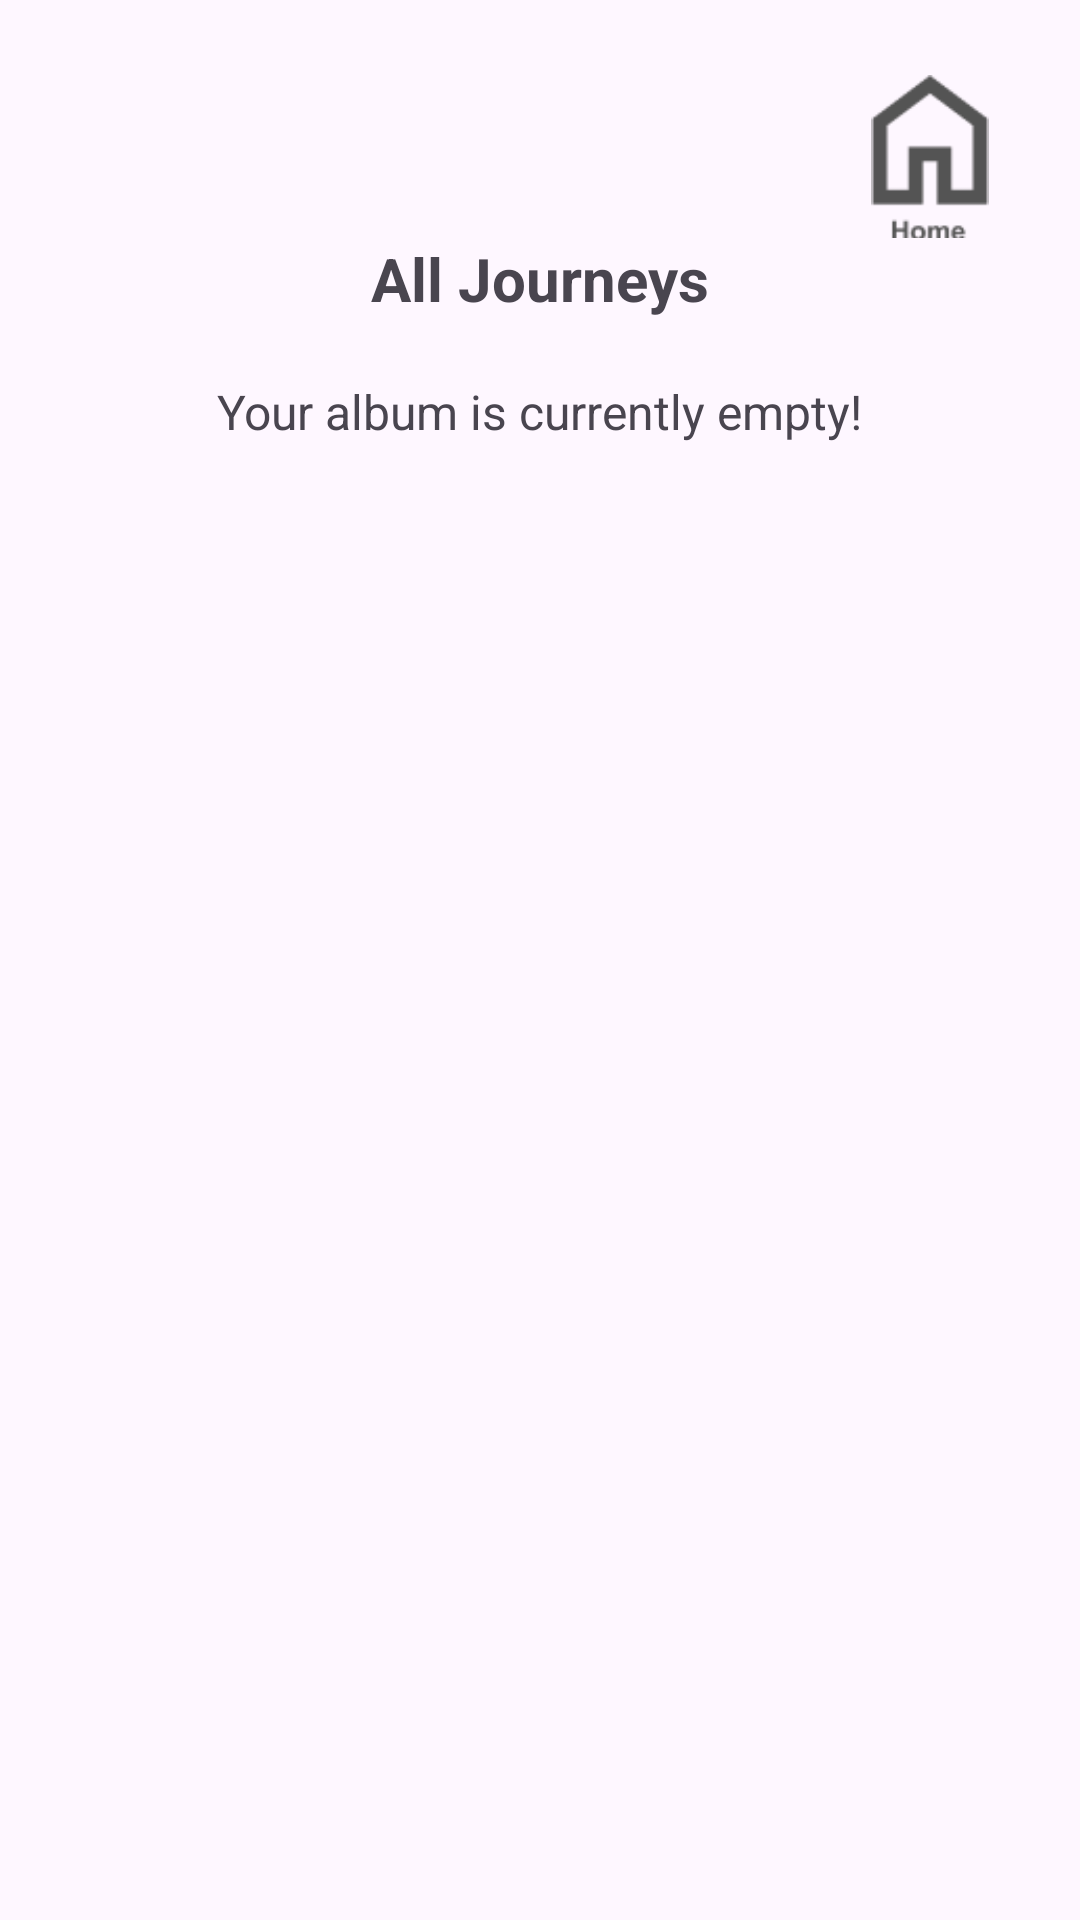

Reconstruct the res/layout file that produces this screen, plus the resources it refers to.
<!-- AndroidManifest.xml: application theme Theme.JourneyJournals -->
<!-- res/layout/activity_journey_album_recycler.xml -->
<?xml version="1.0" encoding="utf-8"?>
<LinearLayout xmlns:android="http://schemas.android.com/apk/res/android"
    xmlns:tools="http://schemas.android.com/tools"
    xmlns:app="http://schemas.android.com/apk/res-auto"
    android:id="@+id/activity_main"
    android:layout_width="match_parent"
    android:layout_height="match_parent"
    android:padding="25dp"
    android:orientation="vertical"
    android:gravity="center"
    tools:context=".MainActivity">

    <LinearLayout
        android:layout_width="match_parent"
        android:layout_height="1dp"
        android:layout_weight="0.12"
        android:gravity="right"
        android:orientation="vertical">

        <ImageButton
            android:id="@+id/homeButton"
            android:layout_width="50dp"
            android:layout_height="60dp"
            android:text="Home"
            android:onClick="goHome"
            android:layout_marginBottom="20dp"
            android:src="@drawable/homelogo"
            android:background="@null"
            android:scaleType="fitCenter"
            />
    </LinearLayout>

    <TextView
        android:layout_width="wrap_content"
        android:layout_height="wrap_content"
        android:text="All Journeys"
        android:id="@+id/allJourneysTextView"
        android:textStyle="bold"
        android:textSize="20sp"
        android:paddingBottom="20dp"
        />

    <TextView
        android:id="@+id/emptyListTextView"
        android:layout_width="wrap_content"
        android:layout_height="wrap_content"
        android:paddingBottom="20dp"
        android:text="Your album is currently empty!"
        android:textSize="16sp" />

    <androidx.recyclerview.widget.RecyclerView
        android:id="@+id/rvItems"
        android:layout_width="match_parent"
        android:layout_height="0dp"
        android:layout_weight="1"
        app:layoutManager="LinearLayoutManager"/>

</LinearLayout>
<!-- resources referenced by this layout -->
<resources>
  <!-- drawable homelogo: png bitmap (drawable, 1144 bytes) -->
  <style name="Theme.JourneyJournals" parent="Base.Theme.JourneyJournals" />
  <style name="Base.Theme.JourneyJournals" parent="Theme.Material3.DayNight.NoActionBar">
          
          
      </style>
</resources>
